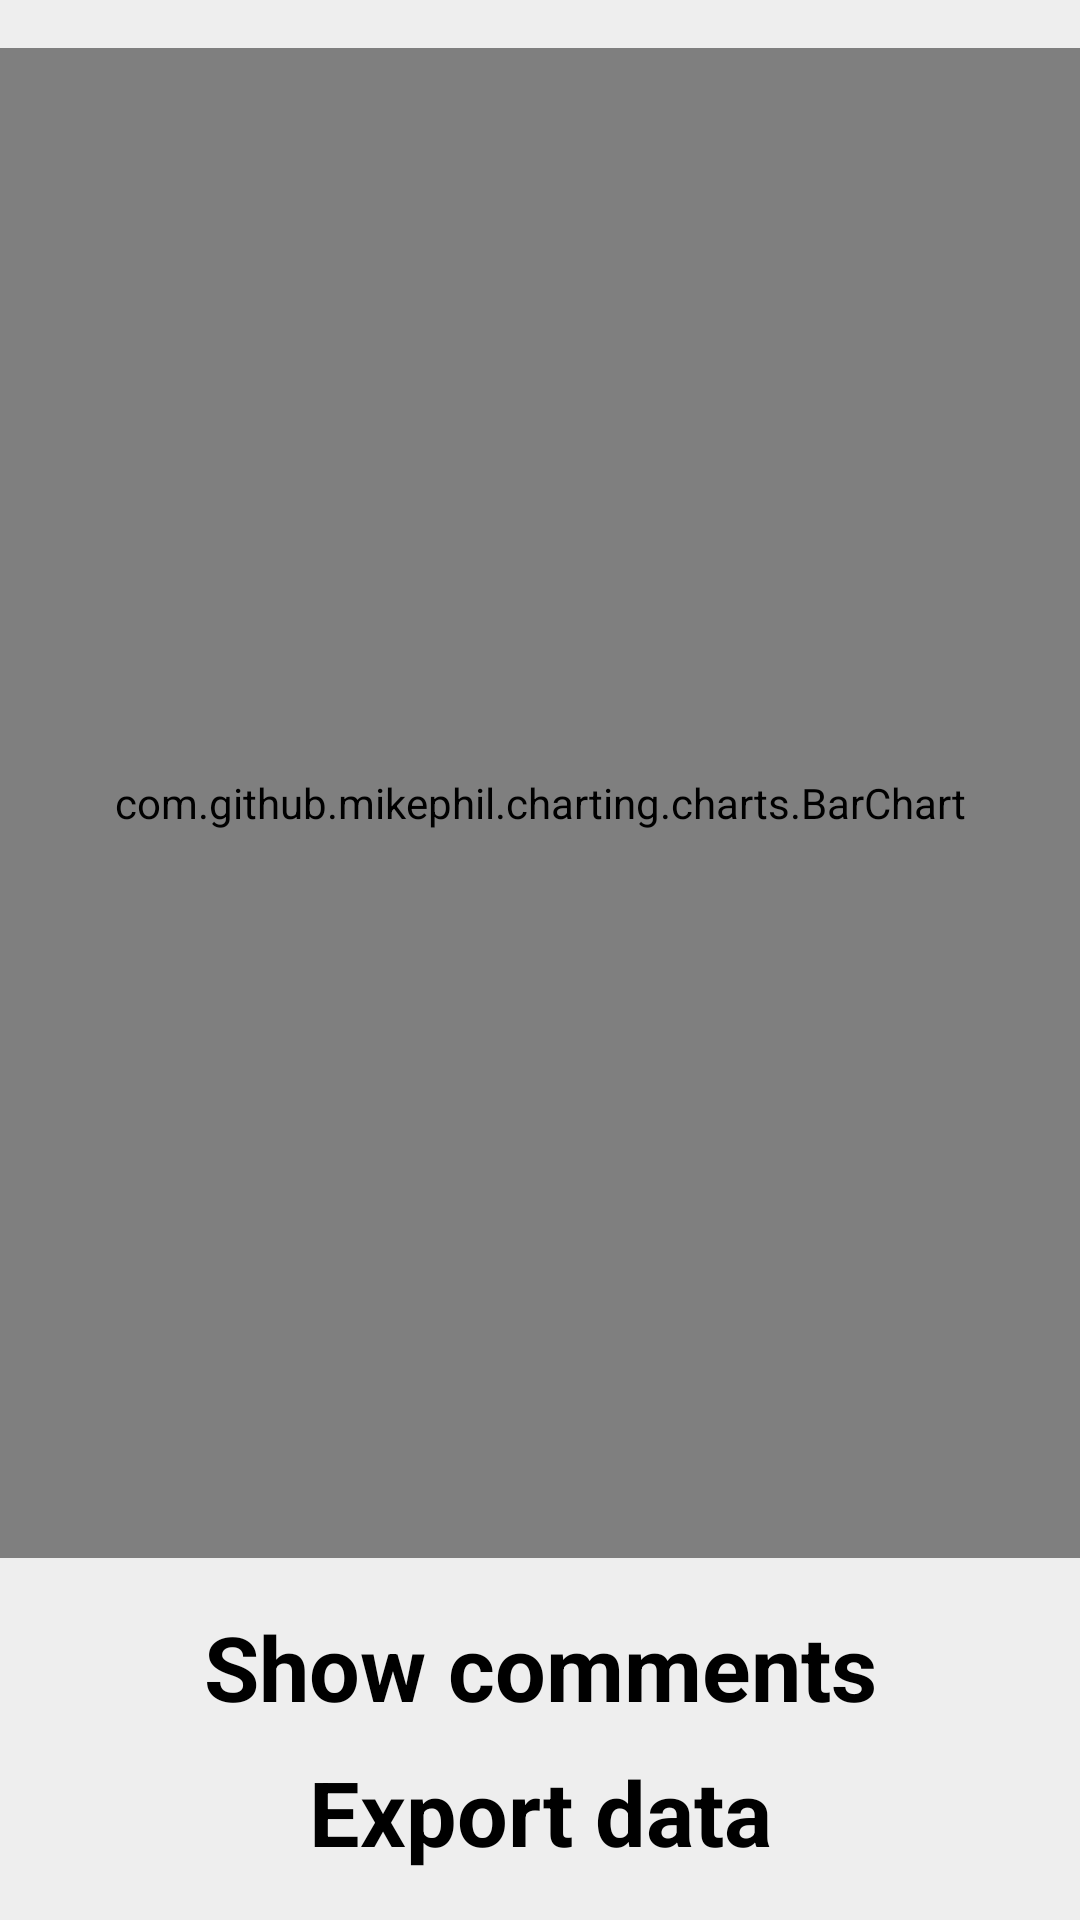

Layout XML and referenced resources for this Android screen:
<!-- AndroidManifest.xml: application theme Theme.AppCompat.Light.NoActionBar -->
<!-- res/layout/graphs_fragment.xml -->
<?xml version="1.0" encoding="utf-8"?>
<androidx.constraintlayout.widget.ConstraintLayout xmlns:android="http://schemas.android.com/apk/res/android"
    xmlns:app="http://schemas.android.com/apk/res-auto"
    android:layout_width="match_parent"
    android:layout_height="match_parent"
    android:background="@color/colorBackgroundDark">

    <com.github.mikephil.charting.charts.BarChart
        android:id="@+id/chart"
        android:layout_width="match_parent"
        android:layout_height="0dp"
        android:layout_marginTop="16dp"
        android:layout_marginBottom="16dp"
        app:layout_constraintBottom_toTopOf="@+id/show_comments"
        app:layout_constraintEnd_toEndOf="parent"
        app:layout_constraintHorizontal_bias="0.0"
        app:layout_constraintStart_toStartOf="parent"
        app:layout_constraintTop_toTopOf="parent" />

    <TextView
        android:id="@+id/export_data"
        android:layout_width="0dp"
        android:layout_height="wrap_content"
        android:layout_marginBottom="16dp"
        android:gravity="center"
        android:text="@string/export_all_data"
        android:textColor="@color/white"
        android:textSize="30sp"
        android:textStyle="bold"
        app:layout_constraintBottom_toBottomOf="parent"
        app:layout_constraintEnd_toEndOf="parent"
        app:layout_constraintHorizontal_bias="0.473"
        app:layout_constraintStart_toStartOf="parent" />

    <TextView
        android:id="@+id/show_comments"
        android:layout_width="0dp"
        android:layout_height="wrap_content"
        android:layout_marginBottom="8dp"
        android:gravity="center"
        android:text="@string/show_comments"
        android:textColor="@color/white"
        android:textSize="30sp"
        android:textStyle="bold"
        app:layout_constraintBottom_toTopOf="@+id/export_data"
        app:layout_constraintEnd_toEndOf="parent"
        app:layout_constraintStart_toStartOf="parent" />

</androidx.constraintlayout.widget.ConstraintLayout>
<!-- resources referenced by this layout -->
<resources>
  <color name="colorBackgroundDark">#EEEEEE</color>
  <color name="white">#000000</color>
  <string name="export_all_data">Export data</string>
  <string name="show_comments">Show comments</string>
</resources>
